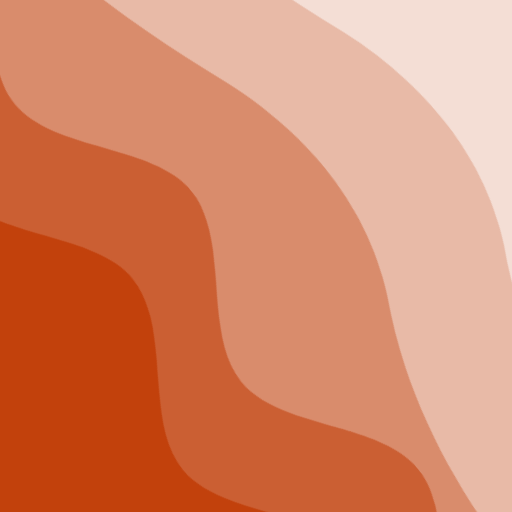
t = 0.00 s
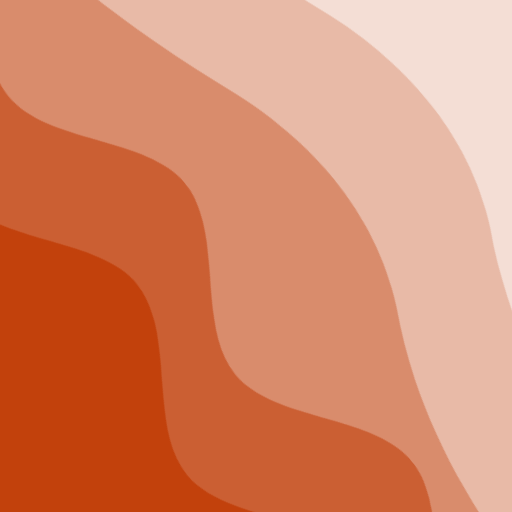
t = 2.50 s
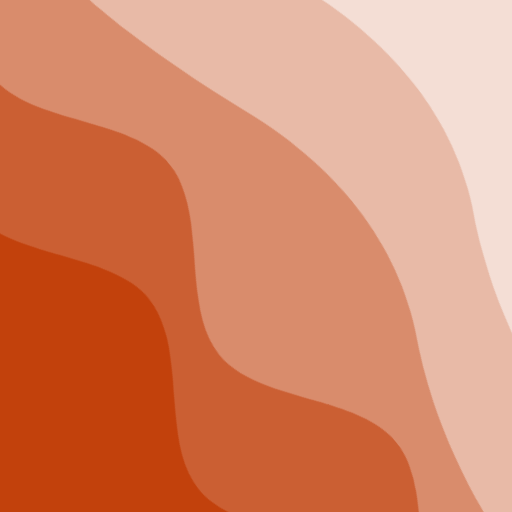
t = 5.00 s
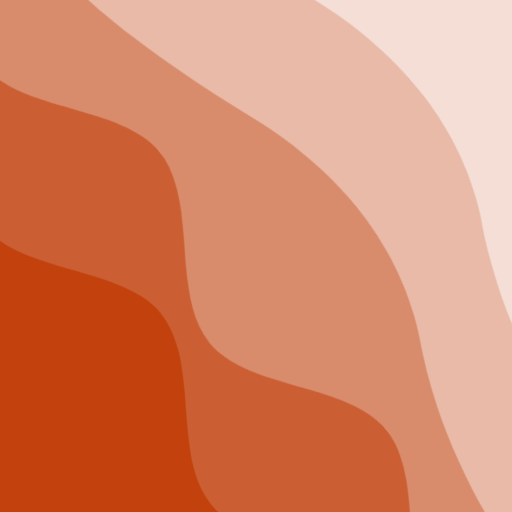
t = 7.50 s

The animated SVG that drew these frames (rendered in a browser with its animation timeline set to each time). Animation: 2 CSS @keyframes rules; frames cover the first 7.50 s, repeats indefinitely.

<svg xmlns="http://www.w3.org/2000/svg" viewBox="0 0 100 100" fill="none" shape-rendering="auto" aria-hidden="true"><!-- Generated by DiceBear (https://www.dicebear.com) --><metadata xmlns:rdf="http://www.w3.org/1999/02/22-rdf-syntax-ns#" xmlns:xsi="http://www.w3.org/2001/XMLSchema-instance" xmlns:dc="http://purl.org/dc/elements/1.1/" xmlns:dcterms="http://purl.org/dc/terms/"><rdf:RDF><rdf:Description><dc:title>Waves</dc:title><dc:creator>DiceBear</dc:creator><dc:source xsi:type="dcterms:URI">https://www.dicebear.com</dc:source><dcterms:license xsi:type="dcterms:URI">https://creativecommons.org/publicdomain/zero/1.0/</dcterms:license><dc:rights>“Waves” (https://www.dicebear.com) by “DiceBear”, licensed under “CC0 1.0” (https://creativecommons.org/publicdomain/zero/1.0/)</dc:rights></rdf:Description></rdf:RDF></metadata><defs><g id="layer-rolling-4ad50f55"><path d="M0 8c12 0 23 16 35 16S58 8 70 8s23 16 35 16 23-16 35-16 23 16 35 16c8 0 17-8 25-10v116H0Z" fill="#ffffff"/></g><g id="layer-surge-4ad50f55"><path d="M0 6c24 0 44 4 62 14 16 8 34 8 52 2 20-7 38-12 54-12 12 0 24 4 32 6v114H0Z" fill="#ffffff"/></g><g id="body-quartet-4ad50f55"><g opacity=".16"><g class="dbwa-l1"><use transform="translate(-50) translate(6.738, 4.52049)" href="#layer-rolling-4ad50f55"/></g></g><g opacity=".28"><g class="dbwa-l2"><use transform="translate(-50 22) translate(12.7984, 2.23171)" href="#layer-rolling-4ad50f55"/></g></g><g opacity=".4"><g class="dbwa-l3"><use transform="translate(-50 44) translate(15.8238, 0.99814)" href="#layer-surge-4ad50f55"/></g></g><g opacity=".52"><g class="dbwa-l4"><use transform="translate(-50 66) translate(9.0572, 2.88262)" href="#layer-surge-4ad50f55"/></g></g></g><g id="bodyFree-default-4ad50f55"><use href="#body-quartet-4ad50f55"/></g><g id="rotation-free-4ad50f55"><use transform="rotate(-129.1936, 50, 50)" href="#bodyFree-default-4ad50f55"/></g><g id="animation-medium-4ad50f55"><g class="dbwa-medium"/><style>svg:has(.dbwa-medium){--dbwa-t:1;--dbwa-p:running}@media (prefers-reduced-motion: no-preference){@keyframes dbwaDriftA{0%,100%{transform:translateX(0)}50%{transform:translateX(-10px)}} @keyframes dbwaDriftB{0%,100%{transform:translateX(0)}50%{transform:translateX(10px)}} .dbwa-l1{animation:dbwaDriftA calc(var(--dbwa-t,1)*20s) ease-in-out infinite} .dbwa-l2{animation:dbwaDriftB calc(var(--dbwa-t,1)*16.5s) ease-in-out infinite} .dbwa-l3{animation:dbwaDriftA calc(var(--dbwa-t,1)*13.5s) ease-in-out infinite} .dbwa-l4{animation:dbwaDriftB calc(var(--dbwa-t,1)*11s) ease-in-out infinite} .dbwa-l5{animation:dbwaDriftA calc(var(--dbwa-t,1)*9.5s) ease-in-out infinite} .dbwa-l6{animation:dbwaDriftB calc(var(--dbwa-t,1)*8s) ease-in-out infinite}.dbwa-l1,.dbwa-l2,.dbwa-l3,.dbwa-l4,.dbwa-l5,.dbwa-l6{animation-play-state:var(--dbwa-p,paused)}}</style></g><clipPath id="clip-4ad50f55"><rect width="100" height="100" rx="0" ry="0"/></clipPath></defs><g clip-path="url(#clip-4ad50f55)"><rect width="100" height="100" fill="#c2410c"/><use href="#rotation-free-4ad50f55"/><use href="#animation-medium-4ad50f55"/></g></svg>
